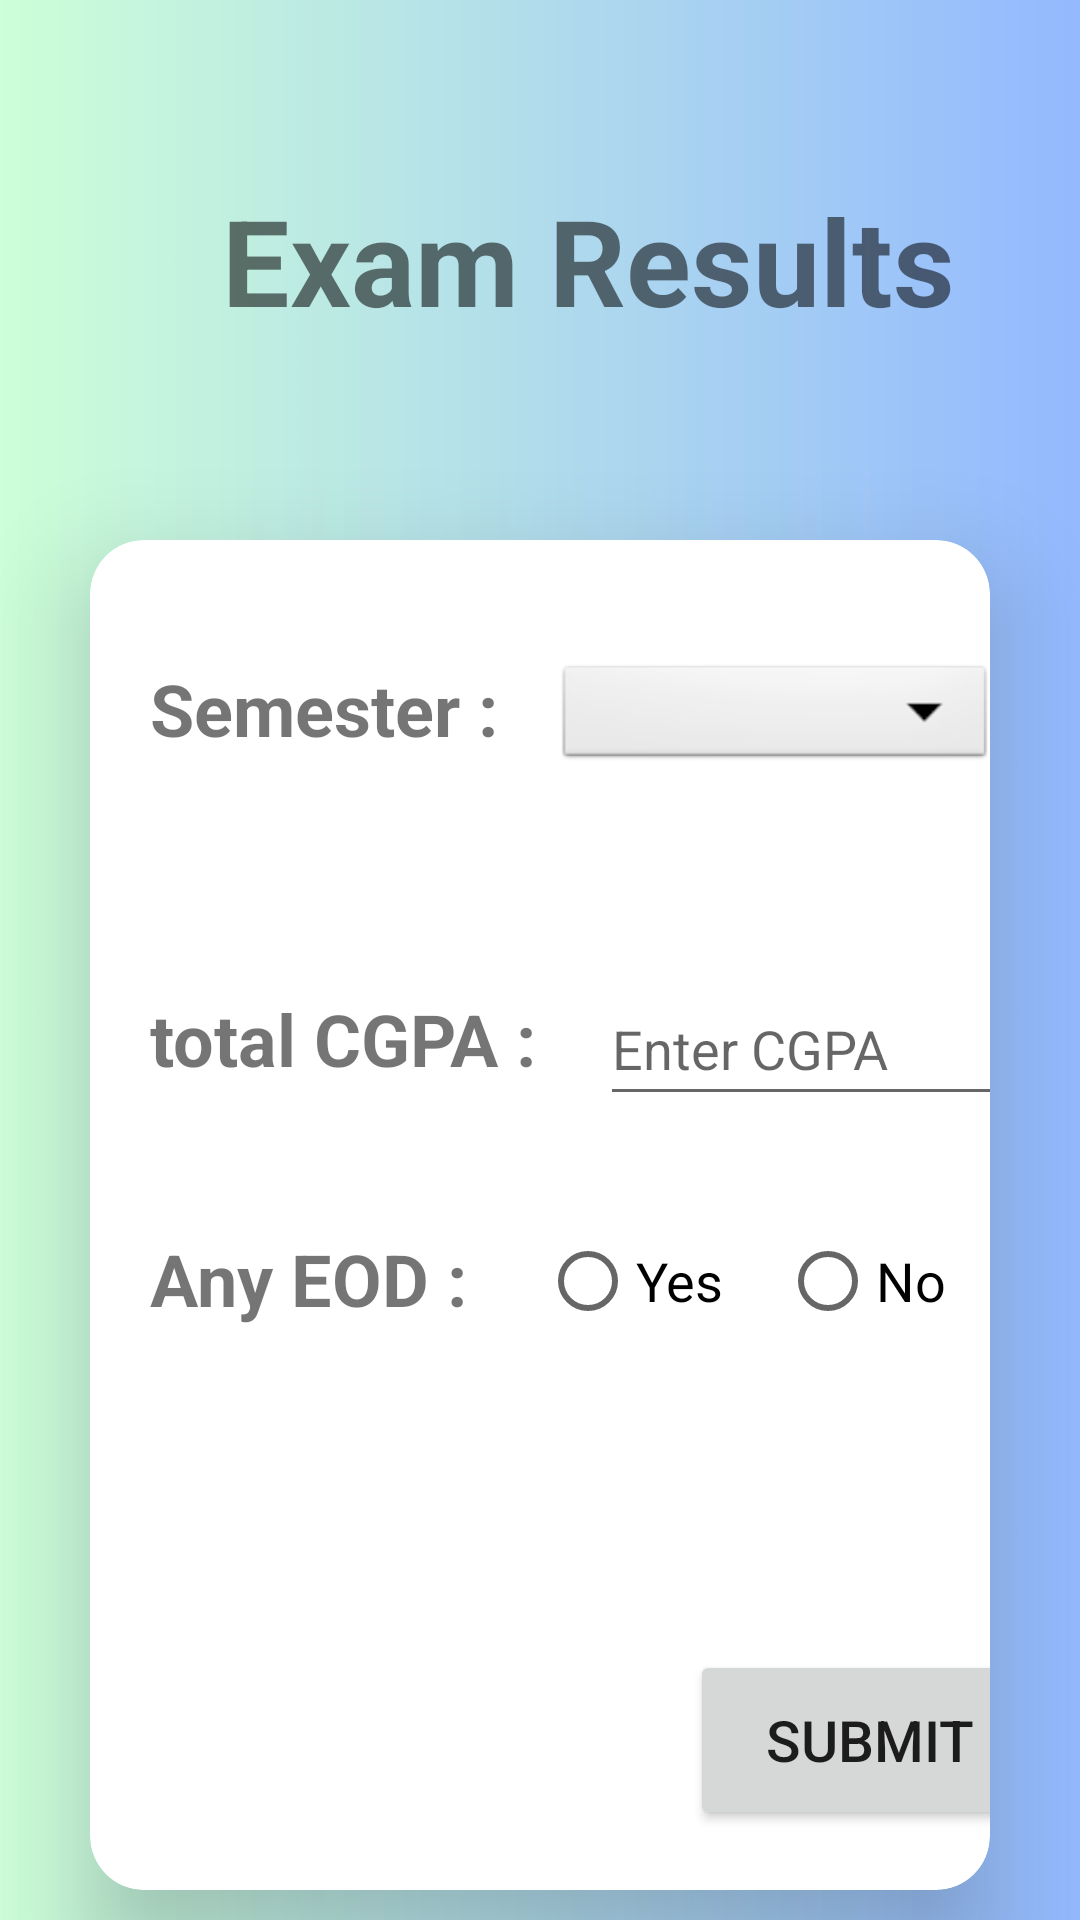

Write the Android layout XML for this screen, with the resource values it uses.
<!-- AndroidManifest.xml: application theme Theme.MentoringApp -->
<!-- res/layout/activity_exam.xml -->
<?xml version="1.0" encoding="utf-8"?>
<androidx.constraintlayout.widget.ConstraintLayout xmlns:android="http://schemas.android.com/apk/res/android"
    xmlns:app="http://schemas.android.com/apk/res-auto"
    xmlns:tools="http://schemas.android.com/tools"
    android:layout_width="match_parent"
    android:layout_height="match_parent"
    android:background="@drawable/bg1"
    >


    <RelativeLayout
        android:id="@+id/relativeLayout"
        android:layout_width="0dp"
        android:layout_height="0dp"
        app:layout_constraintBottom_toBottomOf="parent"
        app:layout_constraintEnd_toEndOf="parent"
        app:layout_constraintHorizontal_bias="0.0"
        app:layout_constraintStart_toStartOf="parent"
        app:layout_constraintTop_toTopOf="parent"
        app:layout_constraintVertical_bias="1.0">

        <androidx.cardview.widget.CardView
            android:id="@+id/cardView"
            android:layout_width="match_parent"
            android:layout_height="450dp"
            android:layout_marginStart="30dp"
            android:layout_marginTop="180dp"
            android:layout_marginEnd="30dp"
            app:cardCornerRadius="18dp"
            app:cardElevation="20dp">

            <TextView
                android:id="@+id/textView10"
                android:layout_width="120dp"
                android:layout_height="wrap_content"
                android:layout_marginLeft="20dp"
                android:layout_marginTop="40dp"
                android:text="Semester :"
                android:textSize="24sp"
                android:textStyle="bold" />

            <Spinner
                android:id="@+id/spinner"
                android:layout_width="147dp"
                android:layout_height="38dp"
                android:layout_below="@+id/EditText"
                android:layout_centerHorizontal="true"
                android:layout_marginLeft="155dp"
                android:layout_marginTop="40dp"
                android:background="@android:drawable/btn_dropdown"
                android:spinnerMode="dropdown"

                app:layout_constraintBottom_toBottomOf="parent"
                app:layout_constraintEnd_toEndOf="parent"
                app:layout_constraintHorizontal_bias="0.497"
                app:layout_constraintStart_toStartOf="parent"
                app:layout_constraintTop_toTopOf="parent"
                app:layout_constraintVertical_bias="0.538" />


            <TextView
                android:id="@+id/textView11"
                android:layout_width="150dp"
                android:layout_height="wrap_content"
                android:layout_marginLeft="20dp"
                android:layout_marginTop="150dp"
                android:text="total CGPA :"
                android:textSize="24sp"
                android:textStyle="bold" />

            <TextView
                android:id="@+id/textView"
                android:layout_width="123dp"
                android:layout_height="wrap_content"
                android:layout_marginLeft="20dp"
                android:layout_marginTop="230dp"
                android:text="Any EOD :"
                android:textSize="24sp"
                android:textStyle="bold" />

            <Button
                android:id="@+id/resultsubmit"
                android:layout_width="120dp"
                android:layout_height="60dp"
                android:layout_marginTop="370dp"
                android:layout_marginLeft="200dp"
                android:text="Submit"
                android:textSize="19sp" />

            <EditText
                android:id="@+id/redg"
                android:layout_width="165dp"
                android:layout_height="wrap_content"
                android:layout_marginLeft="170dp"
                android:layout_marginTop="144dp"
                android:hint="Enter CGPA "
                android:minHeight="48dp"></EditText>

            <RadioButton
                android:id="@+id/radioButton"
                android:layout_width="74dp"
                android:layout_height="wrap_content"
                android:layout_marginLeft="150dp"
                android:layout_marginTop="223dp"
                android:text="Yes"
                android:textSize="18sp" />
            <RadioButton
                android:id="@+id/radioButton1"
                android:layout_width="74dp"
                android:layout_height="wrap_content"
                android:layout_marginLeft="230dp"
                android:layout_marginTop="223dp"
                android:text="No"
                android:textSize="18sp" />



        </androidx.cardview.widget.CardView>

        <TextView
            android:id="@+id/submit"
            android:layout_width="274dp"
            android:layout_height="wrap_content"
            android:layout_marginLeft="74sp"
            android:layout_marginTop="60dp"
            android:text="Exam Results"
            android:textSize="40sp"
            android:textStyle="bold" />

    </RelativeLayout>

</androidx.constraintlayout.widget.ConstraintLayout>
<!-- resources referenced by this layout -->
<resources>
  <!-- drawable bg1: jpg bitmap (drawable, 24353 bytes) -->
  <style name="Theme.MentoringApp" parent="Theme.MaterialComponents.DayNight.NoActionBar">
          
          <item name="colorPrimary">@color/purple_500</item>
          <item name="colorPrimaryVariant">@color/purple_700</item>
          <item name="colorOnPrimary">@color/white</item>
          
          <item name="colorSecondary">@color/teal_200</item>
          <item name="colorSecondaryVariant">@color/teal_700</item>
          <item name="colorOnSecondary">@color/black</item>
          
          <item name="android:statusBarColor">?attr/colorPrimaryVariant</item>
          
      </style>
  <!-- not gathered from this repository: default colours our renderer supplied (Android Studio template values) -->
  <color name="purple_500">#FF6200EE</color>
  <color name="purple_700">#FF3700B3</color>
  <color name="teal_200">#FF03DAC5</color>
  <color name="teal_700">#FF018786</color>
  <color name="black">#FF000000</color>
  <color name="white">#FFFFFFFF</color>
</resources>
